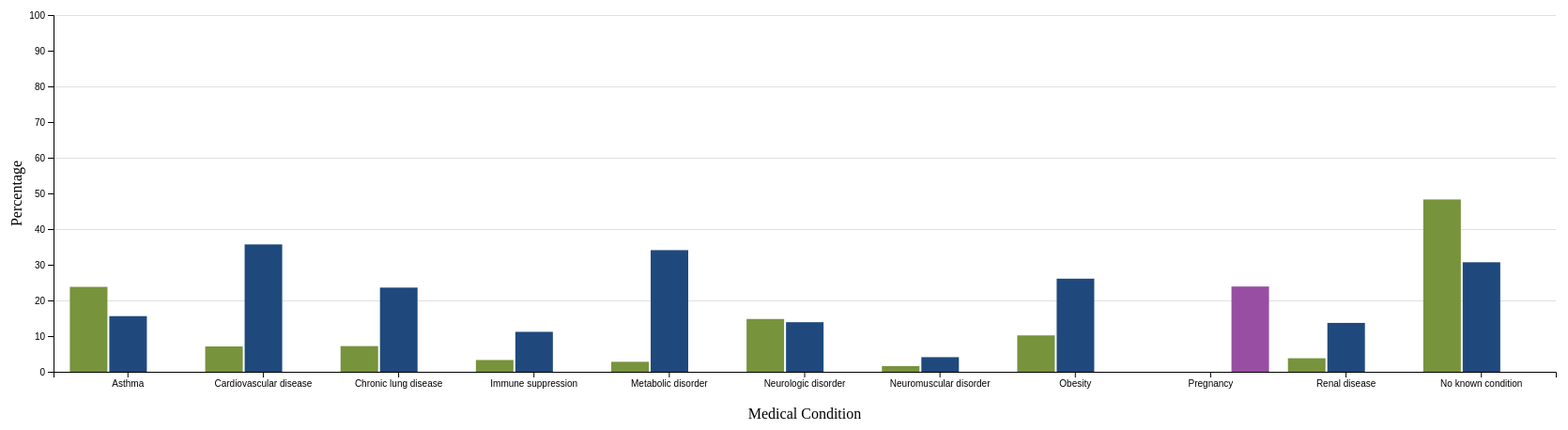
D3 v4 page, settled after 480 driven frames (8 s of simulated time); the page loaded 1 data file(s).



        // set the dimensions and margins of the graph
        var margin = { top: 20, right: 150, bottom: 100, left: 50 },
            width = 1800 - margin.left - margin.right,
            height = 500 - margin.top - margin.bottom;
        var x = d3.scaleBand().range([0, width]).padding(0.1);

        var y = d3.scaleLinear().range([height, 0]);
        var z = d3.scaleOrdinal().range(["rgb(119,147,60)", "rgb(31,73,125)", "rgb(152,78,163)", "#6b486b", "#a05d56", "#d0743c", "#ff8c00"]);
        // append the svg obgect to the target1
        // appends a 'group' element to 'svg'
        // moves the 'group' element to the top left margin
        var svg = d3.select("body").append("svg")
            .attr("width", width + margin.left + margin.right)
            .attr("height", height + margin.top + margin.bottom)
            .append("g")
            .attr("transform",
            "translate(" + margin.left + "," + margin.top + ")");

        svg.append("text")
            .attr("transform", "rotate(-90)")
            .attr("y", 0 - margin.left)
            .attr("x", 0 - (height / 2))
            .attr("dy", "1em")
            .style("text-anchor", "middle")
            .text("Percentage");

        // text label for the x axis
        svg.append("text")
            .attr("transform",
            "translate(" + (width / 2) + " ," +
            (height + margin.top + 30) + ")")
            .style("text-anchor", "middle")
            .text("Medical Condition");

        // Prep the tooltip bits, initial display is hidden
        var tooltip = svg.append("g")
            .attr("class", "tooltip")
            .style("display", "none");

        tooltip.append("rect")
            .attr("class", "tooltipBox")
            .attr("width", 190)
            .attr("height", 35)
            .attr("fill", "white")
            .attr("stroke", "darkgrey")
            .attr("stroke-width", "1px")
            .style("opacity", 0.8);
        tooltip.append("text")
            .attr("id", "tool1")
            .attr("x", 25)
            .attr("dy", "1.2em")
            .style("text-anchor", "left")
            .attr("font-size", "12px")
            .attr("font-weight", "bold");
        tooltip.append("text")
            .attr("id", "tool2")
            .attr("x", 25)
            .attr("y", 13)
            .attr("dy", "1.2em")
            .style("text-anchor", "left")
            .attr("font-size", "12px")
            .attr("font-weight", "bold");



        // gridlines in y axis function
        function make_y_gridlines() {
            return d3.axisLeft(y)
        }

        d3.csv("/data/FluSurv-NET_MedicalConditionsData.csv", function (error, data) {
            if (error) throw error;

            //convert all properties to numbers
            data.forEach(function (d) {
                d.CHILDRENCOUNT = +d.CHILDRENCOUNT;
                d.CHILDRENPERCENT = +d.CHILDRENPERCENT;
                d.ADULTSCOUNT = +d.ADULTSCOUNT;
                d.ADULTSPERCENT = +d.ADULTSPERCENT;
                d.FEMALESCOUNT = +d.FEMALESCOUNT;
                d.FEMALESPERCENT = +d.FEMALESPERCENT;
            });

            // Scale the range of the data in the domains
            //x.domain([0, d3.max(data, function (d) { return d.yearweek; })]);
            x.domain(data.map(function (d) { return d.MEDICALCONDITION; }));
            y.domain([0, 100]);


            // add the Y gridlines
            svg.append("g")
                .attr("class", "grid")
                .call(make_y_gridlines()
                    .ticks(6)
                    .tickSize(-width)
                    .tickFormat("")
                )


            //add point label and text
            var focus = svg.append("g");
            focus.style("display", "none");

            focus.append("g")
                //.attr("class", "focus1")
                .append("circle")
                .style("stroke", "black")
                .style("fill", "white")
                //.attr("transform", "translate(" + margin.left + "," + margin.top + ")")
                .attr("r", 4);
            svg.select(".focus1")
                .append("text")
                //.attr("transform", "translate(" + margin.left + "," + margin.top + ")")
                .attr("x", 9)
                .attr("dy", ".55em");

            var focus2 = svg.append("g");
            focus2.style("display", "none");

            focus2.append("g")
                .attr("class", "focus1")
                .append("circle")
                .style("stroke", "black")
                .style("fill", "white")
                .attr("r", 4);

            var focus3 = svg.append("g");
            focus3.style("display", "none");

            focus3.append("line")          // attach a line
                .attr("class", "lineFocus")
                .attr("x1", 0)     // x position of the first end of the line
                .attr("y1", 0)      // y position of the first end of the line
                .attr("x2", 0)     // x position of the second end of the line
                .attr("y2", height)    // y position of the second end of the line

            function mousemove() {
                var eachBand = self.x.step();
                var i = Math.round((d3.mouse(this)[0] / eachBand));
                d = data[i];
                focus.attr("transform", "translate(" + x(d.yearweek) + "," + y(d.WEIGHTEDILI) + ")");
                focus.select("text").text(function () { return d.WEIGHTEDILI; });
                focus2.attr("transform", "translate(" + x(d.yearweek) + "," + y(2.2) + ")");

                focus3.attr("transform", "translate(" + x(d.yearweek) + ",0)");

                var offset = 0;
                if (i > (data.length / 2)) {
                    offset = 190;
                }

                tooltip.attr("transform", "translate(" + (x(d.yearweek) - offset) + "," + (y(6.5)) + ")");
                tooltip.select("#tool1").text("Percent Weighted ILI: " + d.WEIGHTEDILI);
                tooltip.select("#tool2").text("National Baseline: " + 2.2);
                tooltip.style("display", null);
                d3.selectAll(".tooltip").raise();
            }

            function getTranslation(transform) {
                // Create a dummy g for calculation purposes only. This will never
                // be appended to the DOM and will be discarded once this function 
                // returns.
                var g = document.createElementNS("http://www.w3.org/2000/svg", "g");

                // Set the transform attribute to the provided string value.
                g.setAttributeNS(null, "transform", transform);

                // consolidate the SVGTransformList containing all transformations
                // to a single SVGTransform of type SVG_TRANSFORM_MATRIX and get
                // its SVGMatrix. 
                var matrix = g.transform.baseVal.consolidate().matrix;

                // As per definition values e and f are the ones for the translation.
                return [matrix.e, matrix.f];
            }

            var keys = data.columns.slice(5);
            var x1 = d3.scaleBand().padding(0.05);
            x1.domain(keys).rangeRound([0, x.bandwidth()]);
            y.domain([0, 100]).nice();

            svg.append("g")
              .selectAll("g")
              .data(data)
              .enter().append("g")
                .attr("transform", function (d) { return "translate(" + x(d.MEDICALCONDITION) + ",0)"; })
              .selectAll("rect")
              .data(function (d) { return keys.map(function (key) { return { key: key, value: d[key] }; }); })
              .enter().append("rect")
                .attr("x", function (d) { return x1(d.key); })
                .attr("y", function (d) { return y(d.value); })
                .attr("width", x1.bandwidth())
                .attr("height", function (d) { return height - y(d.value); })
                .attr("fill", function (d) { return z(d.key); })
            .on("mouseover", function (d) {
                tooltip.select("#tool1").text(d.key);
                tooltip.select(".tooltipBox")
                   // .data(function (d) { return keys.map(function (key) { return { key: key, value: d[key] }; }); })
                ;//.attr("stroke", function (d) { return z(d.key); });
                let currentx = getTranslation(d3.select(this.parentNode).attr("transform")); 
                let colx = +d3.select(this).attr("x");
                tooltip.attr("transform", "translate(" + (currentx[0] + colx + 20) + "," + (y(d.value) -35) + ")");
                tooltip.select("#tool2").text("Percentage: " + d.value);
                tooltip.style("display", null);
                d3.selectAll(".tooltip").raise();
            })
                .on("mouseout", function () { tooltip.style("display", "none"); });

            //Add the X Axis
            var ticks = svg.append("g")
                .data(data)
                .attr("class", "Xaxis")
                .attr("transform", "translate(0," + height + ")")
                .call(d3.axisBottom(x)

            );

            // Add the Y Axis
            svg.append("g")
                .attr("class", "Yaxis")
                .call(d3.axisLeft(y));

        });


    

### data: data/FluSurv-NET_MedicalConditionsData.csv
SEASON, MEDICALCONDITION, CHILDRENCOUNT, ADULTSCOUNT, FEMALESCOUNT, CHILDRENPERCENT, ADULTSPERCENT, FEMALESPERCENT
2017-18, Asthma, 43, 262, N/A, 23.8, 15.6, N/A
2017-18, Cardiovascular disease, 13, 602, N/A, 7.1, 35.7, N/A
2017-18, Chronic lung disease, 13, 397, N/A, 7.2, 23.6, N/A
2017-18, Immune suppression, 6, 188, N/A, 3.3, 11.2, N/A
2017-18, Metabolic disorder, 5, 575, N/A, 2.8, 34.1, N/A
2017-18, Neurologic disorder, 27, 234, N/A, 14.8, 13.9, N/A
2017-18, Neuromuscular disorder, 3, 69, N/A, 1.6, 4.1, N/A
2017-18, Obesity, 17, 446, N/A, 10.2, 26.1, N/A
2017-18, Pregnancy, N/A, N/A, 33, N/A, N/A, 23.9
2017-18, Renal disease, 7, 230, N/A, 3.8, 13.7, N/A
2017-18, No known condition, 87, 525, N/A, 48.3, 30.7, N/A